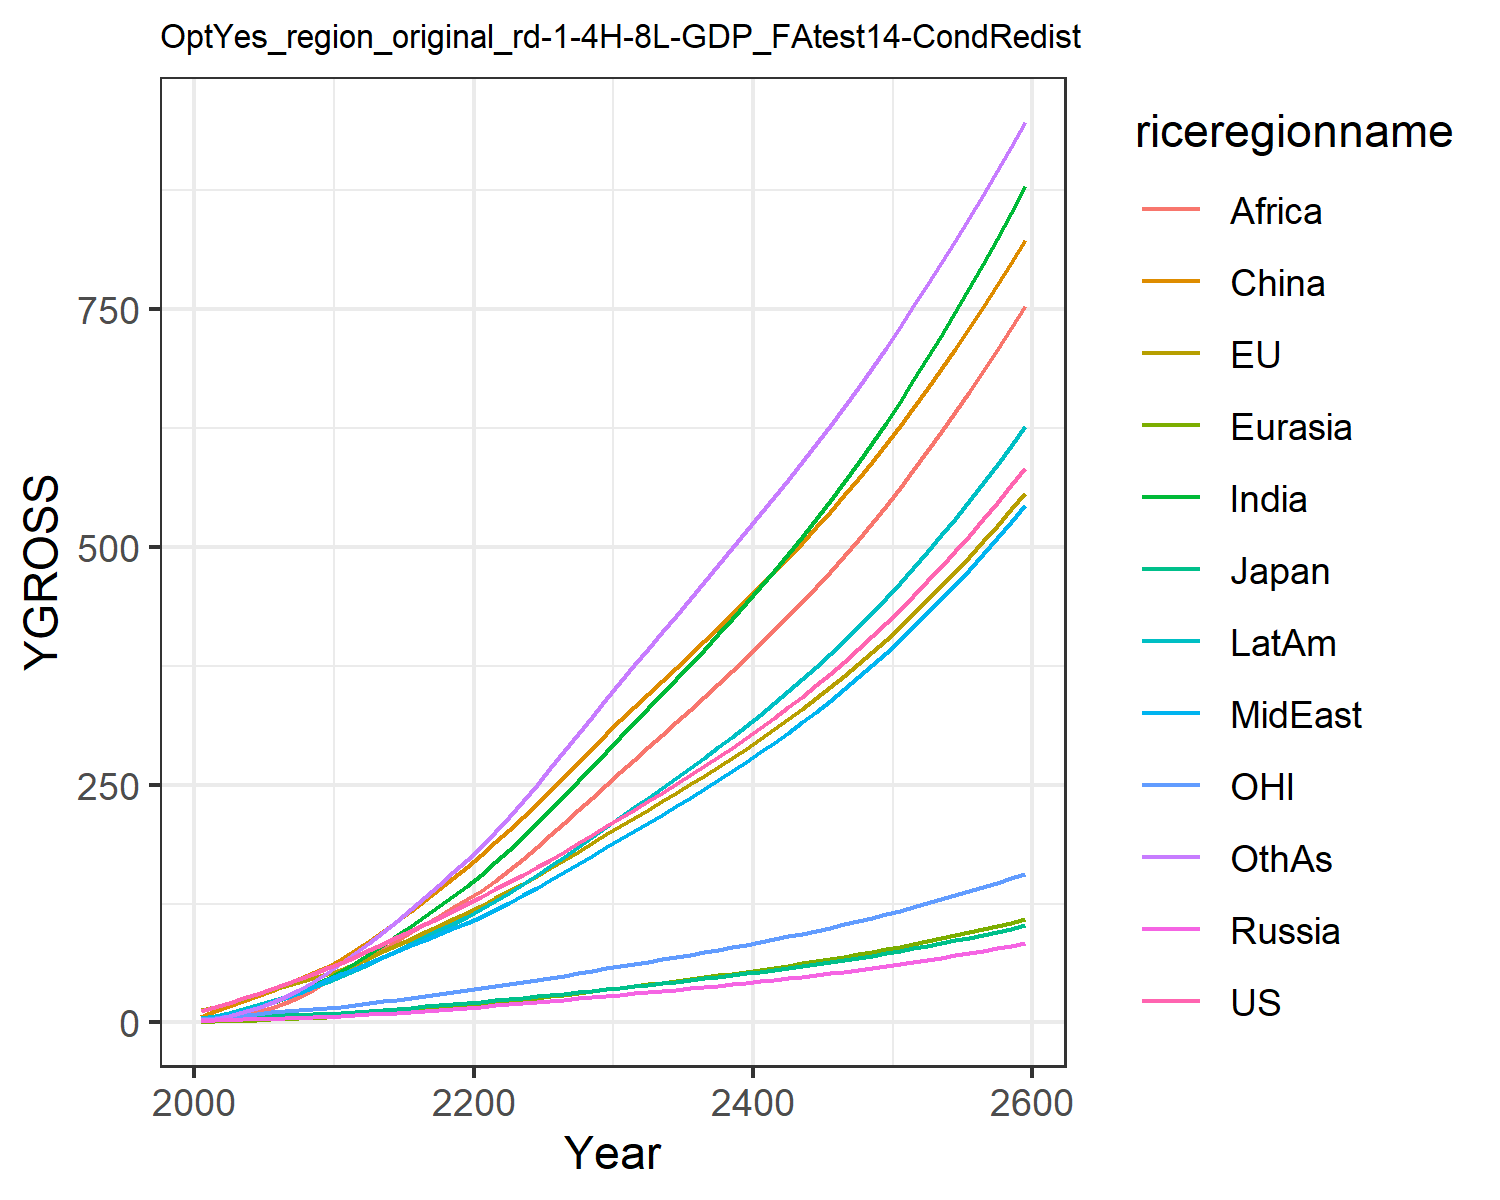

The table this chart was drawn from, first rows:
12.397900201983997, 13.031057477827348, 3.8702837853585215, 1.6979566948188103, 0.8073350542869363, 5.3332327426145, 2.44083151280076, 3.48010334883969, 1.3005301355519892, 4.558476252491413, 3.842049750356455, 2.6191887369437756
15.97, 16.38, 4.426, 2.247, 1.093, 11.94, 4.601, 5.767, 2.457, 7.117, 5.094, 4.179
20.62, 20.79, 5.21, 2.753, 1.533, 16.85, 7.39, 8.747, 4.354, 10.34, 6.564, 6.911
25.35, 25.17, 5.827, 3.225, 2.03, 22.16, 11.01, 12.4, 7.18, 14.12, 8.011, 10.68
30.24, 29.62, 6.199, 3.701, 2.58, 27.7, 15.41, 16.65, 11.05, 18.25, 9.412, 15.44
35.16, 33.89, 6.739, 4.188, 3.169, 33.3, 20.28, 21.14, 15.62, 22.5, 10.69, 20.91
40.09, 38.03, 7.393, 4.679, 3.802, 39.29, 25.63, 25.97, 20.81, 27, 11.86, 27.12
45.33, 42.21, 8.028, 5.159, 4.476, 45.56, 31.72, 31.45, 27.11, 31.88, 13.03, 34.38
50.89, 46.41, 8.643, 5.624, 5.186, 52.04, 38.49, 37.62, 34.61, 37.12, 14.2, 42.75
56.78, 50.62, 9.237, 6.074, 5.925, 58.64, 45.95, 44.54, 43.45, 42.7, 15.35, 52.25
62.82, 55.62, 10.03, 6.695, 6.798, 66.51, 54.05, 51.08, 52.23, 48.64, 16.75, 62.37
68.79, 61.53, 11.05, 7.526, 7.837, 76.21, 62.72, 56.63, 60.32, 54.8, 18.41, 72.97
75.83, 68.17, 12.25, 8.471, 8.985, 85.85, 72.03, 62.94, 68.63, 61.75, 20.32, 83.73
82.66, 74.72, 13.41, 9.423, 10.17, 95.99, 81.68, 69.09, 77.2, 68.68, 22.2, 95.13
89.42, 81.28, 14.57, 10.4, 11.4, 106.6, 91.63, 75.16, 85.93, 75.64, 24.07, 107
96.23, 87.91, 15.74, 11.39, 12.66, 117.5, 101.7, 81.05, 94.75, 82.66, 25.96, 119.4
103.1, 94.63, 16.92, 12.42, 13.96, 128.7, 112.2, 87.09, 103.6, 89.72, 27.87, 132
110.2, 101.5, 18.12, 13.47, 15.29, 140.2, 122.7, 93.07, 112.3, 96.82, 29.81, 144.8
117.4, 108.4, 19.35, 14.56, 16.66, 151.9, 133.3, 98.99, 121, 104, 31.79, 157.8
124.8, 115.5, 20.6, 15.67, 18.05, 163.8, 143.8, 104.8, 129.4, 111, 33.77, 170.6
132.2, 122.8, 21.89, 16.8, 19.5, 176.2, 155.4, 111.2, 138.5, 118.8, 35.85, 184.8
139.7, 130.4, 23.21, 17.94, 21.03, 189.1, 168.1, 118.4, 148.5, 127.3, 37.98, 200.3
147.4, 138.1, 24.57, 19.09, 22.6, 202.4, 181.4, 125.9, 159.9, 136.2, 40.15, 216.4
155.2, 146, 25.97, 20.27, 24.22, 216, 195, 133.5, 171.8, 145.3, 42.37, 233
163.1, 154.1, 27.4, 21.47, 25.87, 229.8, 209.2, 141.5, 184.1, 154.7, 44.64, 250
171.3, 162.4, 28.86, 22.7, 27.57, 243.9, 223.6, 149.6, 196.7, 164.4, 46.95, 267.3
179.6, 170.9, 30.37, 23.96, 29.3, 258.3, 238.4, 157.9, 209.6, 174.2, 49.32, 284.9
188.2, 179.6, 31.91, 25.25, 31.07, 272.9, 253.4, 166.4, 222.8, 184.3, 51.75, 302.8
197.1, 188.6, 33.5, 26.58, 32.88, 287.7, 268.8, 175.1, 236.2, 194.7, 54.24, 321
206.1, 197.7, 35.13, 27.94, 34.73, 302.8, 284.5, 183.9, 249.9, 205.4, 56.79, 339.5
215, 206.6, 36.73, 29.27, 36.56, 317.5, 299.9, 192.7, 263.3, 215.8, 59.28, 357.6
223.7, 215.2, 38.27, 30.56, 38.34, 331.3, 315, 201.2, 276.3, 225.9, 61.67, 375.2
232.4, 223.8, 39.82, 31.87, 40.12, 345.1, 330, 209.8, 289.2, 236.1, 64.06, 392.6
241.3, 232.4, 41.38, 33.19, 41.93, 358.8, 345.2, 218.4, 302.3, 246.3, 66.47, 410
250.4, 241.2, 42.98, 34.53, 43.76, 372.6, 360.5, 227.2, 315.4, 256.7, 68.92, 427.4
259.6, 250.2, 44.6, 35.9, 45.62, 386.5, 376, 236.2, 328.6, 267.2, 71.41, 444.9
269.1, 259.3, 46.27, 37.3, 47.52, 400.6, 391.8, 245.3, 342.1, 278, 73.96, 462.6
278.8, 268.6, 47.98, 38.73, 49.45, 414.8, 407.8, 254.7, 355.7, 289, 76.56, 480.3
288.8, 278.2, 49.73, 40.2, 51.42, 429.1, 424.1, 264.2, 369.5, 300.3, 79.2, 498.1
298.9, 287.9, 51.52, 41.7, 53.44, 443.7, 440.6, 273.9, 383.4, 311.7, 81.91, 515.9
309.4, 297.8, 53.35, 43.23, 55.5, 458.4, 457.4, 283.9, 397.6, 323.5, 84.68, 533.9
320.1, 308, 55.24, 44.81, 57.61, 473.3, 474.6, 294, 412, 335.5, 87.5, 552
331.1, 318.4, 57.18, 46.43, 59.77, 488.6, 492.1, 304.5, 426.7, 347.8, 90.41, 570.2
342.5, 329.3, 59.19, 48.11, 62.01, 504.2, 510.1, 315.3, 441.8, 360.5, 93.41, 588.8
354.3, 340.4, 61.27, 49.84, 64.31, 520.2, 528.7, 326.5, 457.5, 373.7, 96.52, 607.8
366.5, 352, 63.43, 51.63, 66.69, 536.8, 547.9, 338.2, 473.6, 387.2, 99.73, 627.1
379.2, 364, 65.66, 53.47, 69.14, 553.8, 567.6, 350.1, 490.3, 401.2, 103.1, 647
392.2, 376.3, 67.97, 55.38, 71.67, 571.2, 587.9, 362.5, 507.4, 415.7, 106.5, 667.2
405.6, 389.1, 70.35, 57.34, 74.27, 589.2, 608.8, 375.3, 525, 430.6, 110, 687.8
419.4, 402.2, 72.8, 59.36, 76.95, 607.7, 630.2, 388.4, 543.1, 445.9, 113.7, 708.9
433.7, 415.7, 75.33, 61.45, 79.71, 626.6, 652.2, 401.9, 561.7, 461.6, 117.4, 730.4
448.4, 429.6, 77.94, 63.59, 82.55, 646.1, 674.8, 415.9, 580.8, 477.8, 121.3, 752.4
463.5, 443.9, 80.63, 65.81, 85.48, 666.1, 697.9, 430.2, 600.3, 494.5, 125.2, 774.8
479.1, 458.6, 83.4, 68.09, 88.49, 686.6, 721.7, 445, 620.4, 511.7, 129.3, 797.7
495.1, 473.8, 86.25, 70.44, 91.59, 707.7, 746.2, 460.2, 641.1, 529.5, 133.5, 821.1
511.6, 489.4, 89.2, 72.87, 94.79, 729.4, 771.3, 475.9, 662.3, 547.7, 137.9, 845
528.7, 505.5, 92.23, 75.37, 98.08, 751.7, 797, 492, 684.1, 566.5, 142.3, 869.4
546.2, 522, 95.36, 77.94, 101.5, 774.5, 823.6, 508.6, 706.5, 585.9, 146.9, 894.4
564.3, 539.1, 98.59, 80.6, 105, 798.1, 850.8, 525.8, 729.6, 605.9, 151.7, 919.9
583, 556.7, 101.9, 83.35, 108.6, 822.2, 878.8, 543.4, 753.3, 626.5, 156.5, 946
